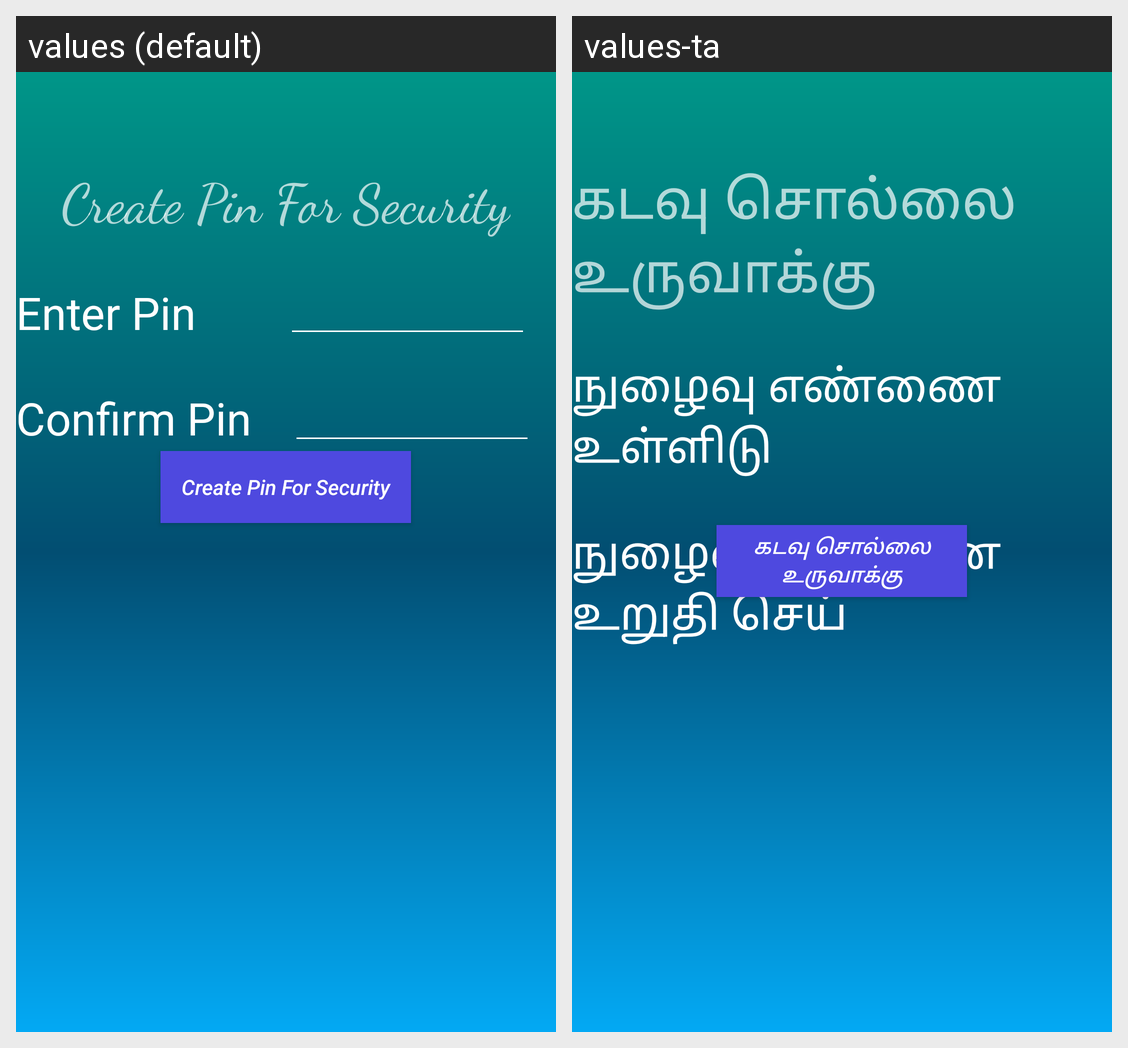

For this localized Android screen grid, give each drawn string resource with its value in every locale shown.
Android screen res/layout/activity_signup.xml rendered under 2 locales, left to right: values (default), values-ta. Device: Nexus 5 (rendered at 1080×1920; each locale shown at half size, 540×960, under a caption strip naming it); theme AppTheme.
Strings drawn on this screen, with the default value and each locale's value (text and hints the layout hard-codes, and strings that could not be matched under every locale, appear in the picture but are not listed):

CreatePin
  values: Create Pin For Security
  values-ta: கடவு சொல்லை உருவாக்கு

EnterPin
  values: Enter Pin
  values-ta: நுழைவு எண்ணை உள்ளிடு

ConfirmPin
  values: Confirm Pin
  values-ta: நுழைவு எண்ணை உறுதி செய்
